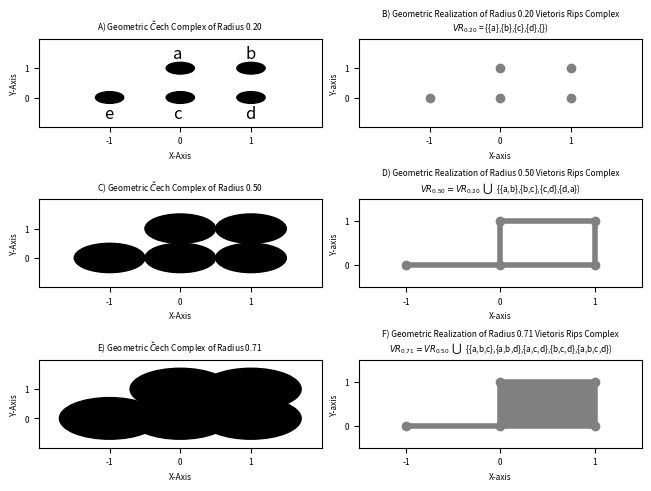

Write Python code to recreate this figure. (Note: this script raises an exception after producing the figure.)
import numpy as np
import matplotlib.pyplot as plt

data=([-1,0],[0,0],[0,1],[1,0],[1,1])
data=np.asarray(data)

r1=0.2
r2=0.5
r3=0.71

def get_axs(ax, data, r):
    return(ax)


fig, axs = plt.subplots(3, 2, sharex=False, sharey=False, layout='constrained')

axs[0,0].scatter(data[:,0], data[:,1], color='black')
axs[0,0].set_xlim(-2,2)
axs[0,0].set_ylim(-1,2)
axs[0,0].set_xticks([-1,0,1], labels=['-1','0','1'], size=6)
axs[0,0].set_yticks([0,1], labels=['0','1'], size=6)
axs[0,0].set_xlabel('X-Axis', fontsize=6)
axs[0,0].set_ylabel('Y-Axis', fontsize=6)
axs[0,0].set_title(r'A) Geometric $\breve{C}$ech Complex of Radius ' + '%0.2f' % r1, fontsize=6)
axs[0,0].annotate('a', xy=[-0.1,1.35], fontsize=12)
axs[0,0].annotate('b', xy=[0.92,1.35], fontsize=12)
axs[0,0].annotate('c', xy=[-0.1,-0.7], fontsize=12)
axs[0,0].annotate('d', xy=[0.92,-0.7], fontsize=12)
axs[0,0].annotate('e', xy=[-1.08,-0.7], fontsize=12)
for i in range(0, data.shape[0]):
  c = plt.Circle(data[i,:], radius=r1, color='black')
  axs[0,0].add_patch(c)

axs[1,0].scatter(data[:,0], data[:,1], color='black')
axs[1,0].set_xlim(-2,2)
axs[1,0].set_ylim(-1,2)
axs[1,0].set_xticks([-1,0,1], labels=['-1','0','1'], size=6)
axs[1,0].set_yticks([0,1], labels=['0','1'], size=6)
axs[1,0].set_xlabel('X-Axis', fontsize=6)
axs[1,0].set_ylabel('Y-Axis', fontsize=6)
axs[1,0].set_title(r'C) Geometric $\breve{C}$ech Complex of Radius ' + '%0.2f' % r2, fontsize=6)
for i in range(0, data.shape[0]):
  c = plt.Circle(data[i,:], radius=r2, color='black')
  axs[1,0].add_patch(c)

axs[2,0].scatter(data[:,0], data[:,1], color='black')
axs[2,0].set_xlim(-2,2)
axs[2,0].set_ylim(-1,2)
axs[2,0].set_xticks([-1,0,1], labels=['-1','0','1'], size=6)
axs[2,0].set_yticks([0,1], labels=['0','1'], size=6)
axs[2,0].set_xlabel('X-Axis', fontsize=6)
axs[2,0].set_ylabel('Y-Axis', fontsize=6)
axs[2,0].set_title(r'E) Geometric $\breve{C}$ech Complex of Radius ' + '%0.2f' % r3, fontsize=6)
for i in range(0, data.shape[0]):
  c = plt.Circle(data[i,:], radius=r3, color='black')
  axs[2,0].add_patch(c)


'''
axs[1,0].text(0.5,0.5, 'Radius ' + '%0.2f' % r1 + 'D) Vietoris Rips Complex:\n' + r'$VR_{0.20}$ = {{a},{b},{c},{d},{}}', fontsize=14, va='center', ha='center')
axs[1,1].text(0.5,0.5, 'Radius ' + '%0.2f' % r2 + 'E) Vietoris Rips Complex:\n' + r'$VR_{0.50}$ = $VR_{0.20} \cup$ {{a,b},{b,c},{c,d},{d,a}', fontsize=14, va='center', ha='center')
axs[1,2].text(0.5,0.5, 'Radius ' + '%0.2f' % r3 + 'F) Vietoris Rips Complex:\n' + r'$VR_{0.71}$ = $VR_{0.50} \cup$ {{a,b,c},{a,b,d},{a,c,d,},{b,c,d},{a,b,c,d}}', fontsize=14, va='center', ha='center')
'''

axs[0,1].scatter(data[:,0], data[:,1], color='gray')
axs[0,1].set_xlim(-2,2)
axs[0,1].set_ylim(-1,2)
axs[0,1].set_xticks([-1,0,1], labels=['-1','0','1'], size=6)
axs[0,1].set_yticks([0,1], labels=['0','1'], size=6)
axs[0,1].set_xlabel('X-axis', fontsize=6)
axs[0,1].set_ylabel('Y-axis', fontsize=6)
axs[0,1].set_title('B) Geometric Realization of Radius ' + '%0.2f' % r1 + ' Vietoris Rips Complex\n' + r'$VR_{0.20}$ = {{a},{b},{c},{d},{})', fontsize=6)

axs[1,1].scatter(data[:,0], data[:,1], color='gray')
axs[1,1].set_xlim(-1.5,1.5)
axs[1,1].set_ylim(-0.5,1.5)
axs[1,1].set_xticks([-1,0,1], labels=['-1','0','1'], size=6)
axs[1,1].set_yticks([0,1], labels=['0','1'], size=6)
axs[1,1].set_xlabel('X-axis', fontsize=6)
axs[1,1].set_ylabel('Y-axis', fontsize=6)
axs[1,1].set_title('D) Geometric Realization of Radius ' + '%0.2f' % r2 + ' Vietoris Rips Complex\n' + r'$VR_{0.50} = VR_{0.20}\ \bigcup\ $ {{a,b},{b,c},{c,d},{d,a})', fontsize=6)
axs[1,1].plot([0,1],[1,1], color='gray', linewidth=4)
axs[1,1].plot([1,1],[1,0], color='gray', linewidth=4)
axs[1,1].plot([1,0],[0,0], color='gray', linewidth=4)
axs[1,1].plot([0,0],[0,1], color='gray', linewidth=4)
axs[1,1].plot([-1,0],[0,0], color='gray', linewidth=4)
#plt.grid(False)

axs[2,1].scatter(data[:,0], data[:,1], color='gray')
axs[2,1].set_xlim(-1.5,1.5)
axs[2,1].set_ylim(-0.5,1.5)
axs[2,1].set_xticks([-1,0,1], labels=['-1','0','1'], size=6)
axs[2,1].set_yticks([0,1], labels=['0','1'], size=6)
axs[2,1].set_xlabel('X-axis', fontsize=6)
axs[2,1].set_ylabel('Y-axis', fontsize=6)
axs[2,1].set_title('F) Geometric Realization of Radius ' + '%0.2f' % r3 + ' Vietoris Rips Complex\n' + r'$VR_{0.71} = VR_{0.50}\ \bigcup\ $ {{a,b,c},{a,b,d},{a,c,d},{b,c,d},{a,b,c,d})', fontsize=6)
x=np.asarray([0,1])
y1=np.asarray([0,0])
y2=np.asarray([1,1])
plt.fill_between(x,y1,y2,facecolor='gray')
plt.plot([0,1],[1,1],color='gray',linewidth=4)
plt.plot([0,1],[0,0],color='gray',linewidth=4)
plt.plot([0,0],[1,0],color='gray',linewidth=4)
plt.plot([1,1],[1,0],color='gray',linewidth=4)
plt.plot([-1,0],[0,0],color='gray',linewidth=4)
#plt.grid(False)

plt.savefig('/home/<user>/ekg/afib2/figures/vietoris_rips_example.eps', format='eps', dpi=1200)
#plt.savefig('/home/<user>/ekg/afib2/figures/vietoris_rips_example.png', format='png', dpi=1200)
#plt.show()


'''
plt.subplot(3,3,1)
plt.scatter(data[:,0],data[:,1],color='black')
plt.xlim(-1,2)
plt.ylim(-1,2)
plt.xlabel('x-axis')
plt.ylabel('y-axis')
c1=plt.Circle((0,0),radius=r1)
c2=plt.Circle((0,1),radius=r1)
c3=plt.Circle((1,0),radius=r1)
c4=plt.Circle((1,1),radius=r1)
c5=plt.Circle((10,10),radius=r1)
c6=plt.Circle((10,15),radius=r1)
c7=plt.Circle((15,10),radius=r1)
c8=plt.Circle((15,15),radius=r1)
plt.gca().add_artist(c1)
plt.gca().add_artist(c2)
plt.gca().add_artist(c3)
plt.gca().add_artist(c4)
plt.gca().add_artist(c5)
plt.gca().add_artist(c6)
plt.gca().add_artist(c7)
plt.gca().add_artist(c8)
plt.grid(False)
plt.title('A) Geometric Cech Complex of Radius ' + '%0.2f' % r1)
 
plt.subplot(3,3,2)
plt.scatter(data[:,0],data[:,1],color='red')
plt.xlim(-1,2)
plt.ylim(-1,2)
plt.xlabel('x-axis')
plt.ylabel('y-axis')
c1=plt.Circle((0,0),radius=r2)
c2=plt.Circle((0,1),radius=r2)
c3=plt.Circle((1,0),radius=r2)
c4=plt.Circle((1,1),radius=r2)
c5=plt.Circle((10,10),radius=r2)
c6=plt.Circle((10,15),radius=r2)
c7=plt.Circle((15,10),radius=r2)
c8=plt.Circle((15,15),radius=r2)
plt.gca().add_artist(c1)
plt.gca().add_artist(c2)
plt.gca().add_artist(c3)
plt.gca().add_artist(c4)
plt.gca().add_artist(c5)
plt.gca().add_artist(c6)
plt.gca().add_artist(c7)
plt.gca().add_artist(c8)
plt.grid(False)
plt.title('B) Geometric Cech Complex of Radius ' + '%0.2f' % r2)

plt.subplot(3,3,3)
plt.scatter(data[:,0],data[:,1],color='red')
plt.xlim(-1,2)
plt.ylim(-1,2)
plt.xlabel('x-axis')
plt.ylabel('y-axis')
c1=plt.Circle((0,0),radius=r3)
c2=plt.Circle((0,1),radius=r3)
c3=plt.Circle((1,0),radius=r3)
c4=plt.Circle((1,1),radius=r3)
c5=plt.Circle((10,10),radius=r3)
c6=plt.Circle((10,15),radius=r3)
c7=plt.Circle((15,10),radius=r3)
c8=plt.Circle((15,15),radius=r3)
plt.gca().add_artist(c1)
plt.gca().add_artist(c2)
plt.gca().add_artist(c3)
plt.gca().add_artist(c4)
plt.gca().add_artist(c5)
plt.gca().add_artist(c6)
plt.gca().add_artist(c7)
plt.gca().add_artist(c8)
plt.grid(False)
plt.title('C) Geometric Cech Complex of Radius ' + '%0.2f' % r3)



plt.subplot(3,3,4)
plt.set_axis_off()
plt.annotate('hello world')

plt.subplot(3,3,5)
plt.set_axis_off()
plt.annotate('hello world')

plt.subplot(3,3,6)
plt.annotate('hello world')
plt.set_axis_off()


plt.subplot(3,3,7)
plt.scatter(data[:,0],data[:,1],color='red',s=50)
plt.xlim(-1,2)
plt.ylim(-1,2)
plt.xlabel('x-axis')
plt.ylabel('y-axis')
plt.grid(False)
plt.title('D) Geometric Realization of\n Radius ' +  '%0.2f' % r1 +' Vietoris-Rips Complex')

plt.subplot(3,3,8)
plt.scatter(data[:,0],data[:,1],color='black',s=50)
plt.xlim(-1,2)
plt.ylim(-1,2)
plt.xlabel('x-axis')
plt.ylabel('y-axis')
plt.plot([0,1],[1,1],color='red',linewidth=4)
plt.plot([0,1],[0,0],color='red',linewidth=4)
plt.plot([0,0],[1,0],color='red',linewidth=4)
plt.plot([1,1],[1,0],color='red',linewidth=4)
plt.grid(False)
plt.title('E) Geometric Realization of\n Radius ' +  '%0.2f' % r2 +' Vietoris-Rips Complex')

plt.subplot(3,3,9)
plt.scatter(data[:,0],data[:,1],color='black',s=50)
plt.xlim(-1,2)
plt.ylim(-1,2)
plt.xlabel('x-axis')
plt.ylabel('y-axis')
x=np.asarray([0,1])
y1=np.asarray([0,0])
y2=np.asarray([1,1])
plt.fill_between(x,y1,y2,facecolor='r')
plt.plot([0,1],[1,1],color='black',linewidth=4)
plt.plot([0,1],[0,0],color='black',linewidth=4)
plt.plot([0,0],[1,0],color='black',linewidth=4)
plt.plot([1,1],[1,0],color='black',linewidth=4)
plt.grid(False)
plt.title('F) Geometric Realization of\n Radius ' +  '%0.2f' % r3 +' Vietoris-Rips Complex')

plt.tight_layout()
plt.show()
'''


